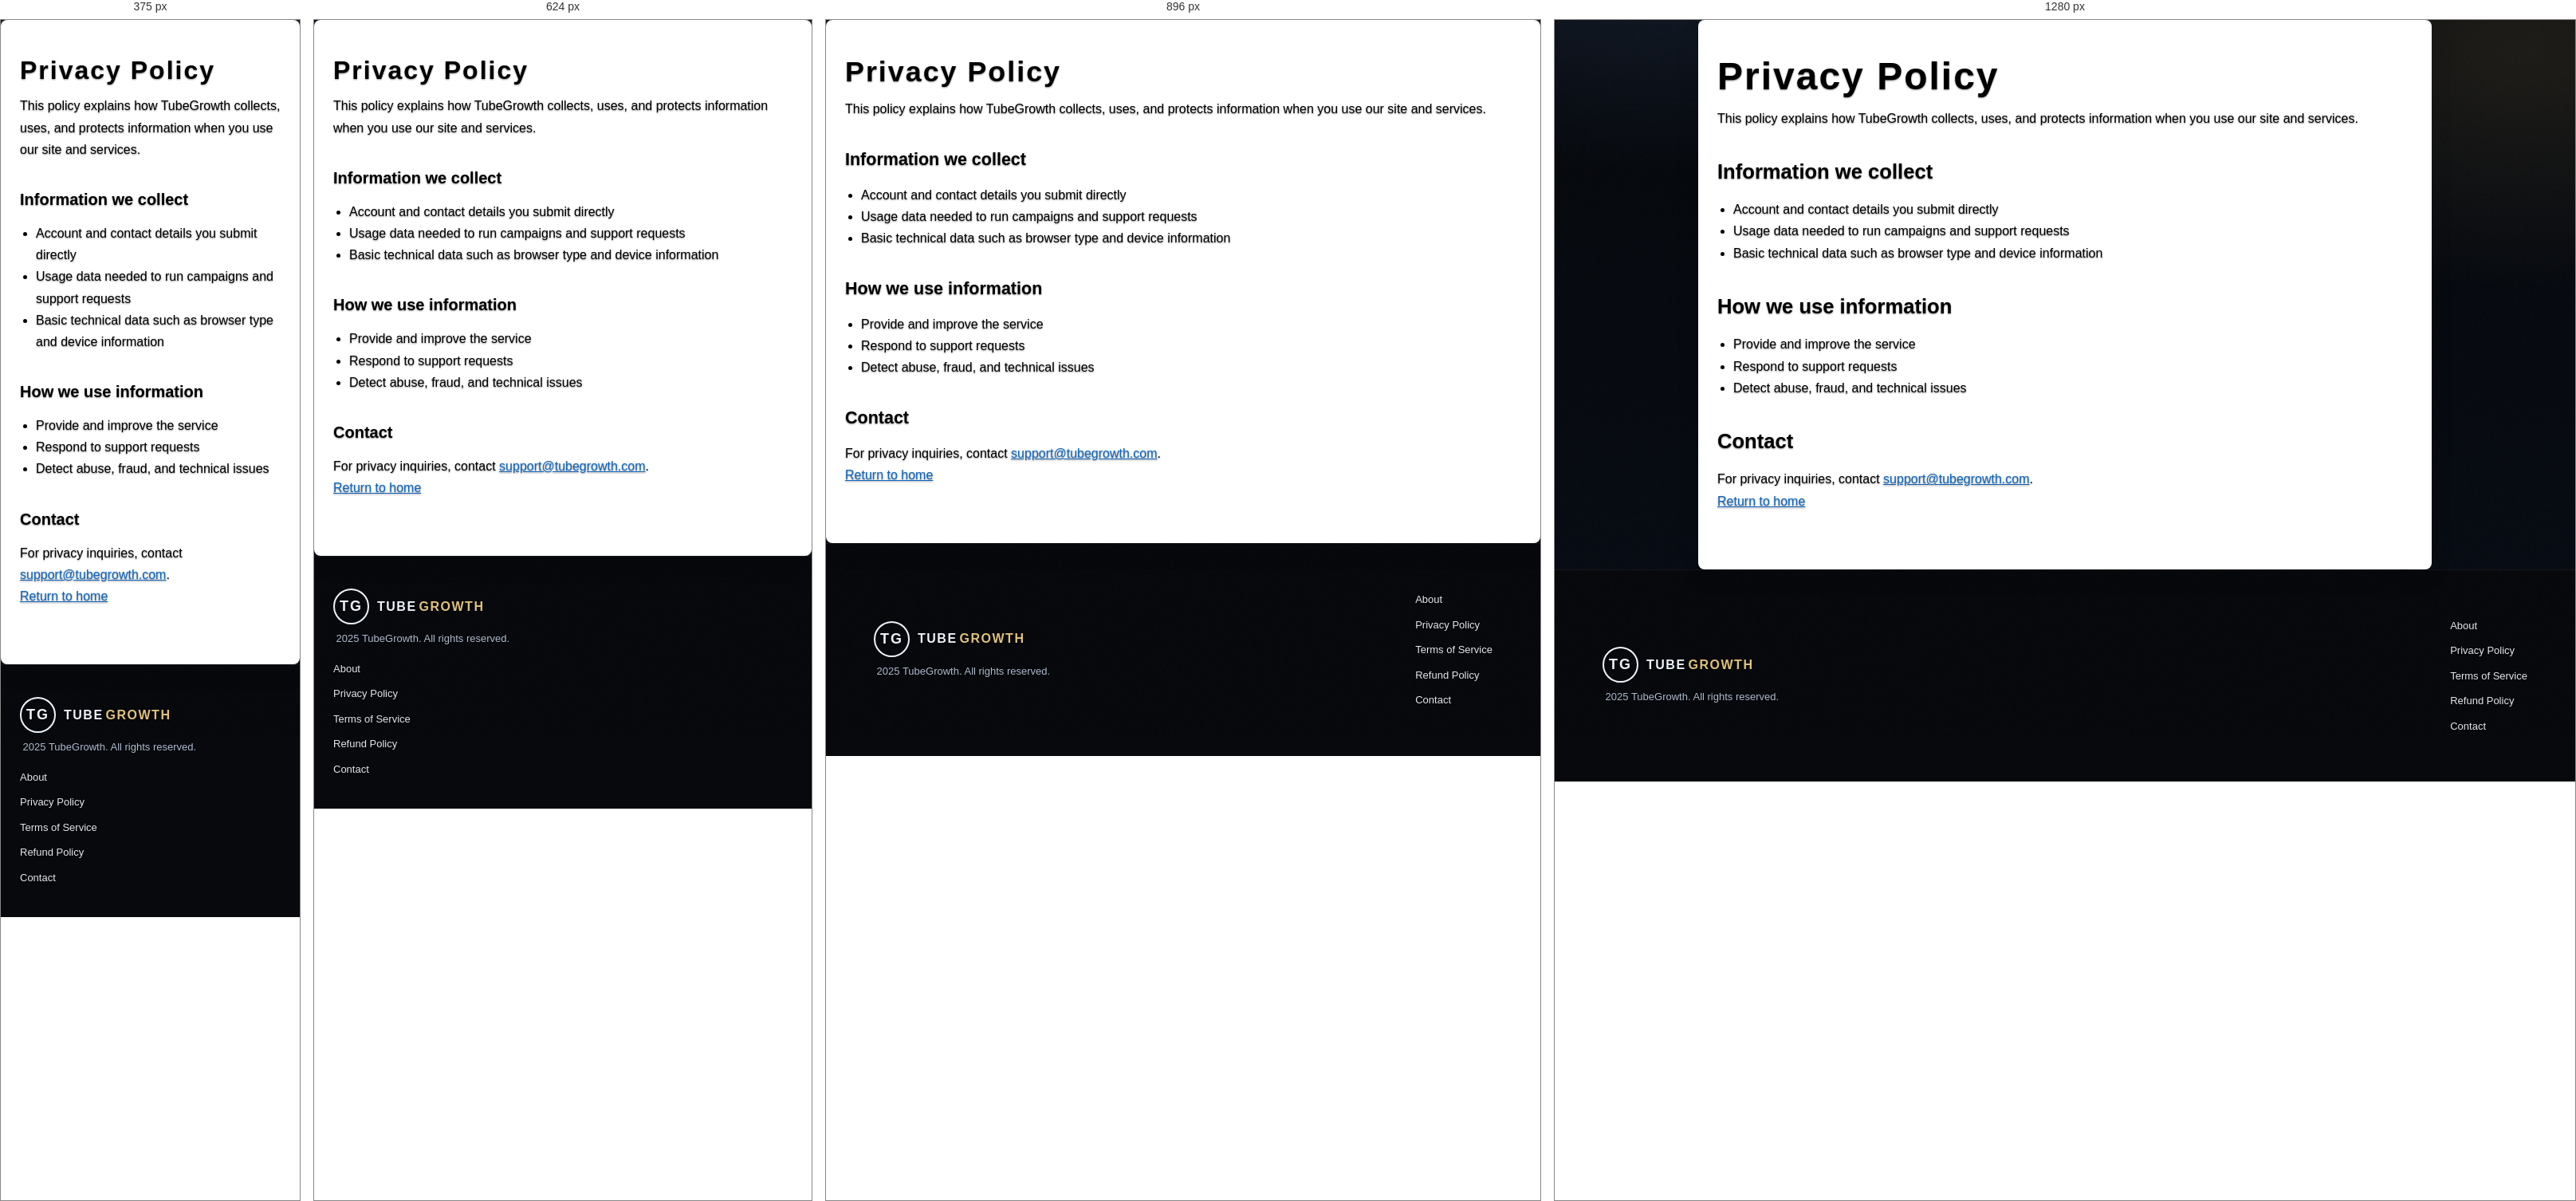
Rendered at 375 px, 624 px, 896 px and 1280 px, left to right.

<!-- file: privacy.html -->
<!DOCTYPE html>
<html lang="en">
<head>
  <meta charset="utf-8">
  <meta name="viewport" content="width=device-width,initial-scale=1">
  <title>Privacy Policy | TubeGrowth</title>
  <meta name="description" content="Privacy policy for TubeGrowth.">
  <link rel="canonical" href="https://tubegrowth.me/privacy.html">
  <link rel="stylesheet" href="style.css?v=20260518-1">
  <style>
    /* Inline override to ensure content is visible even if stylesheet is cached */
    .shell { background: #ffffff !important; color: #000000 !important; border-radius: 8px; box-shadow: 0 10px 30px rgba(0,0,0,0.08) !important; }
    .shell h1, .shell h2, .shell p, .shell li { color: #000000 !important; }
    .shell a { color: #0b66c3 !important; }
  </style>
  <meta name="robots" content="index,follow">
  <!-- Google AdSense site ownership (verification) -->
  <meta name="google-adsense-account" content="ca-pub-8786593139834578">
  <script type="application/ld+json">
  {
    "@context": "https://schema.org",
    "@type": "Organization",
    "name": "TubeGrowth",
    "url": "https://tubegrowth.me/",
    "logo": "https://tubegrowth.me/tubegrowth.png",
    "contactPoint": [{"@type": "ContactPoint", "email": "support@tubegrowth.com", "contactType": "customer support"}]
  }
  </script>
</head>
<body>
  <main class="shell">
    <h1>Privacy Policy</h1>
    <p>This policy explains how TubeGrowth collects, uses, and protects information when you use our site and services.</p>
    <h2>Information we collect</h2>
    <ul>
      <li>Account and contact details you submit directly</li>
      <li>Usage data needed to run campaigns and support requests</li>
      <li>Basic technical data such as browser type and device information</li>
    </ul>
    <h2>How we use information</h2>
    <ul>
      <li>Provide and improve the service</li>
      <li>Respond to support requests</li>
      <li>Detect abuse, fraud, and technical issues</li>
    </ul>
    <h2>Contact</h2>
    <p>For privacy inquiries, contact <a href="mailto:support@tubegrowth.com">support@tubegrowth.com</a>.</p>
    <p><a href="/">Return to home</a></p>
  </main>
<footer>
  <div>
    <div class="footer-logo-container">
      <div class="footer-logo">TG</div>
      <div class="footer-logo-text"><span class="footer-logo-part-1">TUBE</span> <span class="footer-logo-part-2">GROWTH</span></div>
    </div>
    <p style="margin-top: 8px;"><i class="bi bi-c-circle"></i> 2025 TubeGrowth. All rights reserved.</p>
  </div>
  <div class="footer-links">
    <a href="about.html">About</a>
    <a href="privacy.html">Privacy Policy</a>
    <a href="terms.html">Terms of Service</a>
    <a href="refund.html">Refund Policy</a>
    <a href="contact.html">Contact</a>
  </div>
</footer>
</body>
</html>


/* @media block from style.css */
@media (min-width: 768px) {
  .free-boost-banner {
    margin: 60px 20px 40px;
    padding: 20px 40px;
    border-radius: 20px;
  }
}

/* @media block from style.css */
@media (min-width: 1024px) {
  .free-boost-banner {
    margin: 80px auto 60px;
    padding: 24px 64px;
    border-radius: 24px;
  }
}

/* @media block from style.css */
@media (min-width: 768px) {
  .free-boost-subtitle {
    margin-bottom: 40px;
  }
}

/* @media block from style.css */
@media (max-width: 480px) {
  .free-boost-form-box {
    padding: 16px 12px;
  }
}

/* @media block from style.css */
@media (min-width: 768px) {
  .free-boost-form-box {
    padding: 28px;
    margin-bottom: 28px;
  }
}

/* @media block from style.css */
@media (min-width: 1024px) {
  .free-boost-form-box {
    padding: 32px;
    margin-bottom: 32px;
  }

}

/* @media block from style.css */
@media (min-width: 768px) {
  .free-boost-form {
    justify-content: flex-start !important;
    align-items: center;
    gap: 12px;
  }
}

/* @media block from style.css */
@media (max-width: 767px) {
  .free-boost-form {
    flex-direction: column;
    align-items: stretch;
    gap: 8px;
    white-space: normal;
  }

  .free-boost-agreement {
    order: 0;
    width: 100%;
    margin: 0 0 6px 0;
    justify-content: flex-start;
  }

  .free-boost-agreement-checkbox {
    margin-right: 8px;
  }
}

/* @media block from style.css */
@media (min-width: 768px) {
  .free-boost-input {
    padding: 14px 16px;
  }
}

/* @media block from style.css */
@media (min-width: 768px) {
  .free-boost-search-btn {
    padding: 16px 36px;
    width: auto;
  }
}

/* @media block from style.css */
@media (min-width: 768px) {
  .how-it-works-title {
    letter-spacing: 2px;
    margin-bottom: 40px;
  }
}

/* @media block from style.css */
@media (min-width: 768px) {
  .how-it-works-steps {
    grid-template-columns: repeat(2, 1fr);
    gap: 24px;
  }
}

/* @media block from style.css */
@media (min-width: 1024px) {
  .how-it-works-steps {
    grid-template-columns: repeat(3, 1fr);
    gap: 30px;
  }
}

/* @media block from style.css */
@media (min-width: 768px) {
  .how-it-works-step {
    padding: 28px 20px;
    border-radius: 14px;
    box-shadow: 0 18px 40px rgba(15, 23, 42, 0.12);
  }
}

/* @media block from style.css */
@media (min-width: 1024px) {
  .how-it-works-step {
    padding: 34px 24px;
  }
}

/* @media block from style.css */
@media (min-width: 768px) {
  .step-number {
    margin-bottom: 14px;
  }
}

/* @media block from style.css */
@media (max-width: 768px) {
  .ads-section {
    padding: 60px 16px;
  }

  .ads-grid {
    grid-template-columns: 1fr;
  }

  .ad-card {
    padding: 18px;
  }
}

/* @media block from style.css */
@media (max-width: 480px) {
  body { font-size: 14px; }
}

/* @media block from style.css */
@media (min-width: 481px) and (max-width: 768px) {
  body { font-size: 15px; }
}

/* @media block from style.css */
@media (min-width: 769px) {
  nav {
    padding: 20px 40px;
    flex-wrap: nowrap;
  }
}

/* @media block from style.css */
@media (min-width: 1200px) {
  nav {
    padding: 20px 60px;
  }
}

/* @media block from style.css */
@media (max-width: 480px) {
  .logo-container {
    gap: 8px;
  }
  .logo {
    width: 52px;
    height: 52px;
    border-radius: 16px;
  }
  .logo-mark {
    font-size: 16px;
    letter-spacing: 1.6px;
  }
  .logo-text {
    font-size: 19px;
  }
}

/* @media block from style.css */
@media (max-width: 768px) and (min-width: 481px) {
  .logo-container {
    gap: 10px;
  }
  .logo {
    width: 56px;
    height: 56px;
    border-radius: 18px;
  }
  .logo-mark {
    font-size: 18px;
    letter-spacing: 1.8px;
  }
  .logo-text {
    font-size: 23px;
  }
}

/* @media block from style.css */
@media (min-width: 768px) {
  nav ul {
    gap: 32px;
  }
}

/* @media block from style.css */
@media (min-width: 1024px) {
  nav ul {
    gap: 48px;
  }
}

/* @media block from style.css */
@media (min-width: 768px) {
  .dashboard-area {
    padding: 0 20px 24px;
  }
}

/* @media block from style.css */
@media (min-width: 1024px) {
  .dashboard-area {
    padding: 0 0 24px;
  }
}

/* @media block from style.css */
@media (min-width: 768px) {
  .dashboard-layout {
    grid-template-columns: repeat(2, auto);
    gap: 20px;
    justify-content: center;
  }
}

/* @media block from style.css */
@media (min-width: 1024px) {
  .dashboard-layout {
    grid-template-columns: repeat(3, auto);
    gap: 24px;
    justify-content: center;
  }
}

/* @media block from style.css */
@media (min-width: 768px) {
  .hero {
    padding: 100px 40px 60px;
  }
}

/* @media block from style.css */
@media (min-width: 1024px) {
  .hero {
    padding: 120px 60px 80px;
  }
}

/* @media block from style.css */
@media (min-width: 768px) {
  section { padding: 80px 40px; }
}

/* @media block from style.css */
@media (min-width: 1024px) {
  section { padding: 100px 60px; }
}

/* @media block from style.css */
@media (max-width: 768px) {
  #services { padding: 40px 12px; }
  .view-promo-credit-chip { font-size: 22px; }
  .view-promo-shell-topbar { font-size: 26px; }
  .view-promo-shell-tabs { gap: 8px; padding: 12px 10px; }
  .view-promo-shell-tab { font-size: 10px; letter-spacing: 1px; padding: 8px 11px; }
  .view-promo-search-bar input { width: 100%; }
  .view-promo-table-wrapper {
    overflow-x: auto;
    overflow-y: hidden;
    -webkit-overflow-scrolling: touch;
  }
  .view-promo-table {
    min-width: 760px;
    font-size: 12px;
  }
  .view-promo-table th { padding: 10px 8px; font-size: 11px; }
  .view-promo-table td { padding: 8px; font-size: 12px; }
  .view-promo-pagination { flex-direction: column; gap: 10px; text-align: center; }
  .view-promo-info-section { grid-template-columns: 1fr; }
  .view-promo-info-body { font-size: 12px; }
}

/* @media block from style.css */
@media (max-width: 768px) {
  .view-promo-table-wrapper::-webkit-scrollbar {
    height: 8px;
  }

  .view-promo-table-wrapper::-webkit-scrollbar-track {
    background: rgba(255, 255, 255, 0.08);
    border-radius: 999px;
  }

  .view-promo-table-wrapper::-webkit-scrollbar-thumb {
    background: rgba(255, 215, 0, 0.55);
    border-radius: 999px;
  }
}

/* @media block from style.css */
@media (max-width: 768px) {
  nav { padding: 16px 24px; flex-wrap: wrap; }
  .nav-toggle { display: flex; margin-left: auto; }
  nav ul { 
    display: none; 
    position: absolute;
    top: 100%;
    left: 0;
    right: 0;
    width: 100%;
    flex-direction: column; 
    align-items: flex-start; 
    gap: 12px; 
    padding: 16px 24px;
    background: rgba(10, 10, 10, 0.95);
    backdrop-filter: blur(20px);
    border-bottom: 1px solid var(--border);
    max-height: calc(100vh - 70px);
    overflow-y: auto;
    z-index: 999;
  }
  nav.open ul { display: flex; }
  nav.open .nav-toggle span:nth-child(1) { transform: translateY(7px) rotate(45deg); }
  nav.open .nav-toggle span:nth-child(2) { opacity: 0; }
  nav.open .nav-toggle span:nth-child(3) { transform: translateY(-7px) rotate(-45deg); }
  nav ul li a { padding: 12px 16px; display: block; width: 100%; border-radius: 6px; }
  nav ul li a:hover { background: rgba(255, 255, 255, 0.06); }
  .credit-display { font-size: 12px; }
  #dashboard-preview { padding: 92px 12px 18px; }
  .dashboard-topbar { font-size: 26px; }
  .dashboard-tabs { gap: 8px; padding: 14px 10px; }
  .dash-tab { font-size: 10px; letter-spacing: 1px; padding: 8px 12px; }
  .dashboard-layout { grid-template-columns: 1fr; gap: 14px; }
  .profile-card,
  .bonus-card,
  .refer-card,
  .updates-card {
    grid-column: auto;
    grid-row: auto;
  }
  .dash-card-head { font-size: 24px; }
  .profile-avatar { width: 138px; height: 138px; }
  .profile-avatar img { display: block; }
  .profile-name { font-size: 24px; }
  .profile-channel { font-size: 15px; }
  .profile-credits { font-size: 26px; }
  .bonus-note { font-size: 14px; }
  .refer-body p { font-size: 15px; }
  .refer-btn { font-size: 13px; padding: 10px 18px; }
  .updates-table { font-size: 14px; }
  .earn-shell-topbar { font-size: 26px; }
  .earn-shell-tabs { gap: 8px; padding: 12px 10px; }
  .earn-shell-tab { font-size: 10px; letter-spacing: 1px; padding: 8px 11px; }
  .earn-credit-chip { font-size: 26px; }
  .earn-layout { grid-template-columns: 1fr; gap: 12px; }
  .earn-panel-head { font-size: 22px; }
  .earn-main-copy { font-size: 18px; }
  .earn-action-btn { font-size: 16px; }
  .earn-settings-text strong,
  .earn-settings-text span { font-size: 16px; }
  .note-panel h4 { font-size: 22px; }
  .note-panel ol { font-size: 14px; }
  .earn-step-box strong { font-size: 20px; }
  .earn-step-box span { font-size: 14px; }
  .earn-bonus-note,
  .feedback-body p { font-size: 14px; }
  .feedback-btn { font-size: 12px; }
  #get-started { padding: 40px 12px; }
  .boost-credit-chip { font-size: 26px; }
  .boost-shell-topbar { font-size: 26px; }
  .boost-shell-tabs { gap: 8px; padding: 12px 10px; }
  .boost-shell-tab { font-size: 10px; letter-spacing: 1px; padding: 8px 11px; }
  .boost-layout { grid-template-columns: 1fr; gap: 12px; }
  .boost-panel-head { font-size: 22px; }
  .boost-form-group label { font-size: 16px; }
  .boost-form-group input,
  .boost-form-group select { font-size: 16px; }
  .boost-your-channel { font-size: 18px; }
  .boost-credits-needed { font-size: 18px; }
  .boost-add-promo-btn { font-size: 18px; }
  .boost-info-head { font-size: 18px; }
  .boost-info-body { font-size: 14px; }
  section { padding: 60px 24px; }
  .hero { padding: 100px 24px 60px; }
  .search-bar { flex-direction: column; }
  .search-btn { width: 100%; }
  .form-wrapper { grid-template-columns: 1fr; gap: 40px; }
  .form-row { grid-template-columns: 1fr; }
  footer { padding: 40px 24px; flex-direction: column; align-items: flex-start; }
}

/* @media block from style.css */
@media (max-width: 1100px) {
  section {
    padding: 68px 26px !important;
  }

  .free-boost-section {
    margin-top: 90px;
    border-radius: 18px;
  }

  .hero {
    padding: 100px 24px 58px !important;
  }

  .hero-content {
    grid-template-columns: 1fr;
    gap: 16px;
    text-align: left;
  }

  .hero-steps {
    grid-template-columns: 1fr;
  }

  .dashboard-layout {
    grid-template-columns: 1fr;
  }

  .view-promo-info-section {
    grid-template-columns: 1fr;
  }

  nav {
    padding-inline: 18px;
  }

  .logo {
    font-size: 26px;
  }
}

/* @media block from style.css */
@media (max-width: 768px) {
  section {
    padding: 56px 16px !important;
  }

  nav {
    height: 70px;
    padding: 12px 14px;
  }

  .free-boost-section {
    margin-top: 78px;
    border-radius: 14px;
  }

  .free-boost-form {
    flex-direction: column;
  }

  .free-boost-search-btn,
  .search-btn,
  .analyze-videos-btn,
  .btn-primary,
  .btn-secondary {
    width: 100%;
  }

  .dashboard-tabs,
  .view-promo-shell-tabs,
  .earn-shell-tabs,
  .boost-shell-tabs {
    justify-content: flex-start;
    overflow-x: auto;
    padding-bottom: 4px;
  }

  .view-promo-search-bar {
    text-align: left;
  }

  .view-promo-search-bar input {
    width: 100%;
  }

  .toast {
    left: auto;
    right: 12px;
    width: auto;
  }
}

/* @media block from style.css */
@media (max-width: 1200px) {
  nav {
    padding: 16px 40px;
  }
  section {
    padding: 80px 40px;
  }
}

/* @media block from style.css */
@media (max-width: 768px) {
  nav {
    padding: 12px 20px;
    height: 70px;
  }
  
  .logo {
    font-size: 22px;
  }
  
  nav ul {
    gap: 20px;
    font-size: 12px;
  }
  
  section {
    padding: 60px 24px !important;
  }
  
  h1 {
    font-size: clamp(32px, 8vw, 60px);
  }
  
  .section-title {
    font-size: clamp(28px, 6vw, 48px);
  }
  
  .hero {
    padding: 100px 24px 60px;
  }
  
  .hero-steps {
    grid-template-columns: 1fr;
  }
  
  .hero-search {
    max-width: 100%;
  }
  
  .search-bar {
    flex-direction: column;
  }
  
  .search-bar input,
  .search-btn {
    width: 100%;
  }
  
  .hero-btns {
    gap: 12px;
  }
  
  .buy-methods {
    grid-template-columns: 1fr;
  }
  
  .credits-grid {
    grid-template-columns: 1fr;
  }
  
  .dashboard-layout {
    grid-template-columns: 1fr;
  }
  
  .services-grid {
    grid-template-columns: 1fr;
  }
  
  .view-promo-info-section {
    grid-template-columns: 1fr;
  }
  
  .earn-layout,
  .boost-layout {
    grid-template-columns: 1fr;
  }
  
  .btn-primary,
  .btn-secondary,
  .search-btn,
  .credit-btn,
  .earn-btn {
    width: 100%;
  }
  
  .modal-content {
    width: 90%;
    max-width: 100%;
  }
  
  .toast {
    left: auto;
    right: 12px;
    width: auto;
  }
  
  /* Referral responsive */
  .referral-code-box {
    padding: 12px;
  }
  
  .referral-stats {
    padding: 10px;
  }
  
  .copy-code-btn,
  .refer-btn {
    font-size: 11px;
    padding: 10px 16px;
  }
}

/* @media block from style.css */
@media (max-width: 480px) {
  nav {
    padding: 8px 12px;
    height: 60px;
  }
  
  .logo-container {
    gap: 8px;
  }
  
  .logo {
    font-size: 16px;
    width: 45px;
    height: 45px;
  }
  
  .logo-text {
    font-size: 18px;
  }
  
  nav ul {
    gap: 12px;
    font-size: 11px;
  }
  
  .nav-cta {
    padding: 8px 16px;
    font-size: 12px;
  }
  
  .credit-display {
    font-size: 11px;
  }
  
  section {
    padding: 40px 16px !important;
  }
}